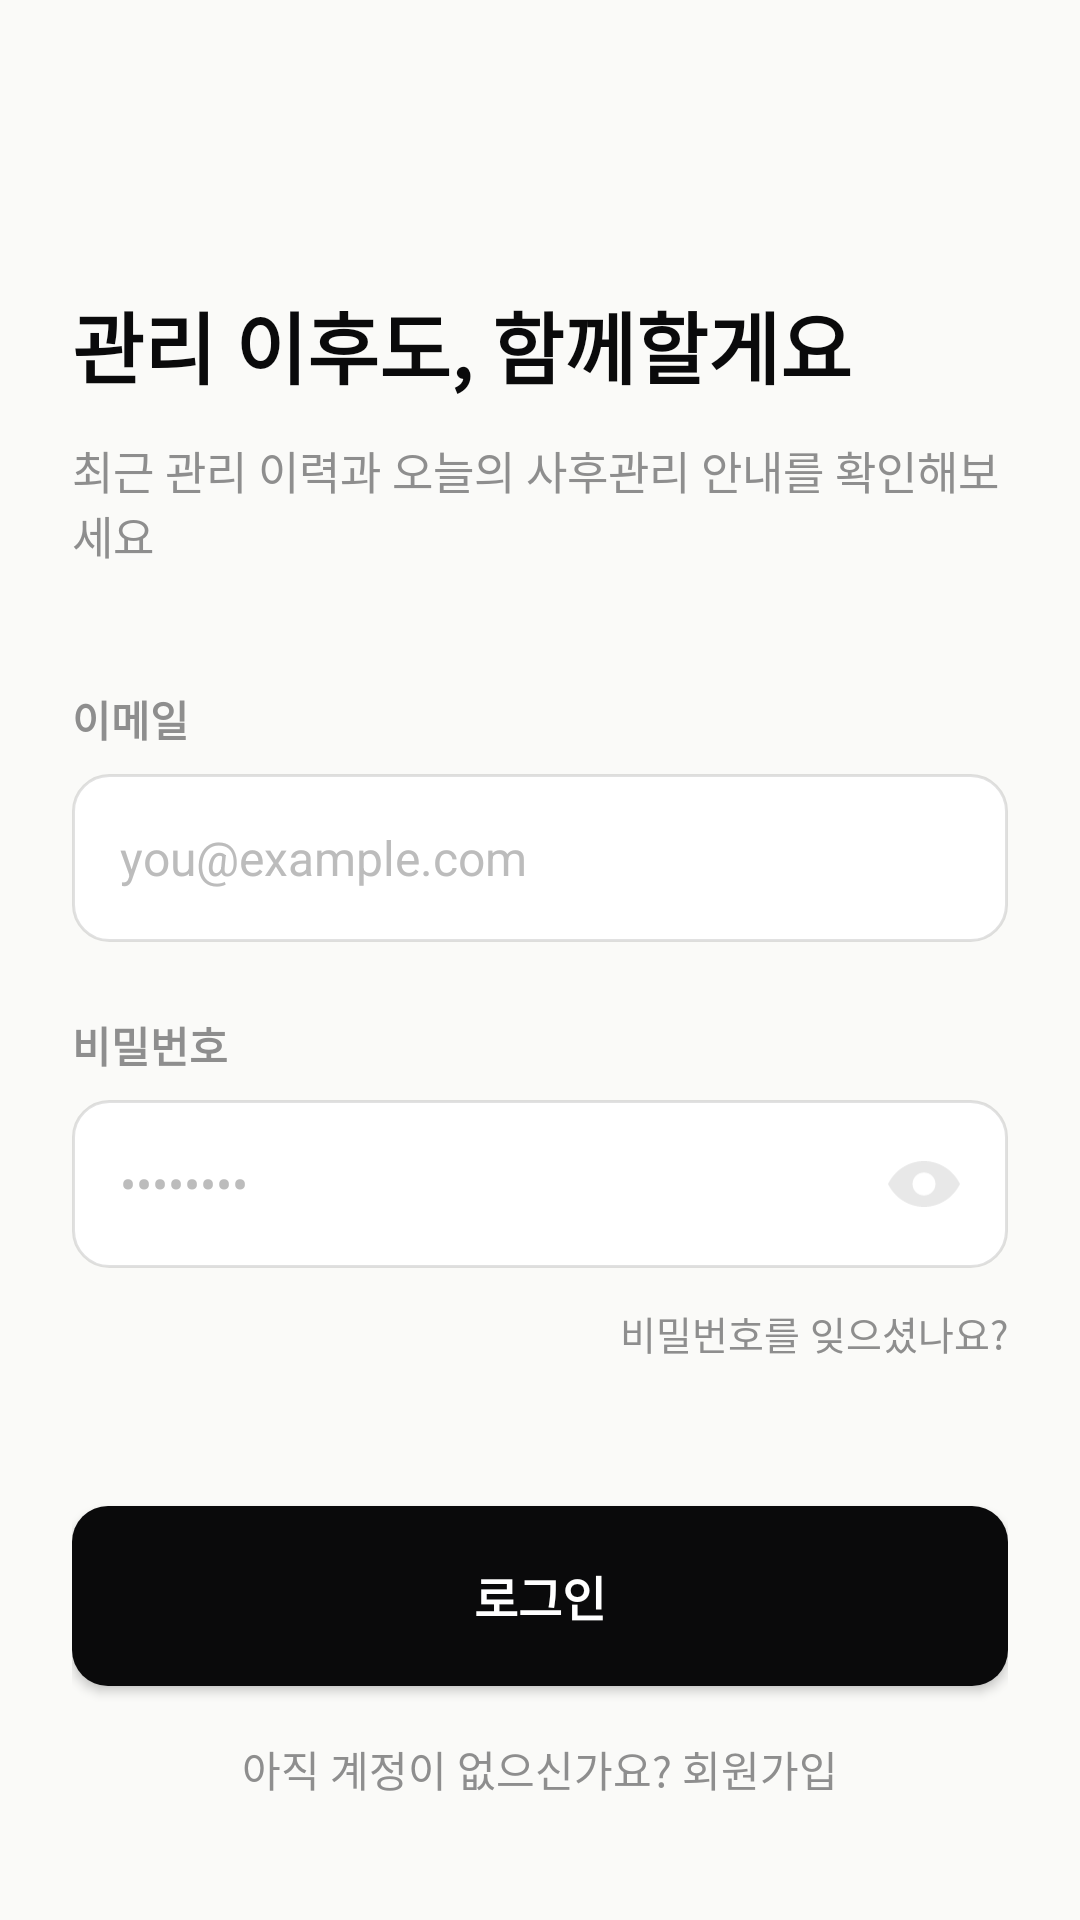

The Android layout XML behind this screen, and the referenced resources:
<!-- AndroidManifest.xml: application theme Theme.WHSAfterMate -->
<!-- res/layout/fragment_login.xml -->
<?xml version="1.0" encoding="utf-8"?>
<androidx.constraintlayout.widget.ConstraintLayout xmlns:android="http://schemas.android.com/apk/res/android"
    xmlns:app="http://schemas.android.com/apk/res-auto"
    xmlns:tools="http://schemas.android.com/tools"
    android:layout_width="match_parent"
    android:layout_height="match_parent"
    android:background="@color/background"
    android:padding="24dp"
    tools:context=".ui.auth.LoginFragment">

    
    <ImageView
        android:id="@+id/ivLogo"
        android:layout_width="wrap_content"
        android:layout_height="wrap_content"
        android:layout_marginTop="40dp"
        android:src="@drawable/logo_black"
        app:layout_constraintStart_toStartOf="parent"
        app:layout_constraintTop_toTopOf="parent" />

    
    <TextView
        android:id="@+id/tvTitle"
        android:layout_width="wrap_content"
        android:layout_height="wrap_content"
        android:layout_marginTop="32dp"
        android:text="관리 이후도, 함께할게요"
        android:textColor="@color/whs_black"
        android:fontFamily="sans-serif-black"
        android:textSize="26sp"
        android:textStyle="bold"
        app:layout_constraintStart_toStartOf="parent"
        app:layout_constraintTop_toBottomOf="@id/ivLogo" />

    <TextView
        android:id="@+id/tvSubtitle"
        android:layout_width="0dp"
        android:layout_height="wrap_content"
        android:layout_marginTop="12dp"
        android:text="최근 관리 이력과 오늘의 사후관리 안내를 확인해보세요"
        android:textColor="#8E8E8E"
        android:textSize="15sp"
        app:layout_constraintEnd_toEndOf="parent"
        app:layout_constraintStart_toStartOf="parent"
        app:layout_constraintTop_toBottomOf="@id/tvTitle" />

    
    <TextView
        android:id="@+id/tvEmailLabel"
        android:layout_width="wrap_content"
        android:layout_height="wrap_content"
        android:layout_marginTop="40dp"
        android:text="이메일"
        android:textColor="#8E8E8E"
        android:textSize="14sp"
        android:textStyle="bold"
        app:layout_constraintStart_toStartOf="parent"
        app:layout_constraintTop_toBottomOf="@id/tvSubtitle" />

    <EditText
        android:id="@+id/etEmail"
        android:layout_width="0dp"
        android:layout_height="56dp"
        android:layout_marginTop="8dp"
        android:background="@drawable/bg_edittext"
        android:hint="you@example.com"
        android:inputType="textEmailAddress"
        android:paddingHorizontal="16dp"
        android:textColor="@color/whs_black"
        android:textColorHint="#BCBCBC"
        android:textSize="16sp"
        app:layout_constraintEnd_toEndOf="parent"
        app:layout_constraintStart_toStartOf="parent"
        app:layout_constraintTop_toBottomOf="@id/tvEmailLabel" />

    
    <TextView
        android:id="@+id/tvPasswordLabel"
        android:layout_width="wrap_content"
        android:layout_height="wrap_content"
        android:layout_marginTop="24dp"
        android:text="비밀번호"
        android:textColor="#8E8E8E"
        android:textSize="14sp"
        android:textStyle="bold"
        app:layout_constraintStart_toStartOf="parent"
        app:layout_constraintTop_toBottomOf="@id/etEmail" />

    <androidx.constraintlayout.widget.ConstraintLayout
        android:id="@+id/clPasswordContainer"
        android:layout_width="0dp"
        android:layout_height="56dp"
        android:layout_marginTop="8dp"
        app:layout_constraintEnd_toEndOf="parent"
        app:layout_constraintStart_toStartOf="parent"
        app:layout_constraintTop_toBottomOf="@id/tvPasswordLabel">

        <EditText
            android:id="@+id/etPassword"
            android:layout_width="0dp"
            android:layout_height="match_parent"
            android:background="@drawable/bg_edittext"
            android:hint="••••••••"
            android:inputType="textPassword"
            android:paddingStart="16dp"
            android:paddingEnd="48dp"
            android:textColor="@color/whs_black"
            android:textColorHint="#BCBCBC"
            android:textSize="16sp"
            app:layout_constraintEnd_toEndOf="parent"
            app:layout_constraintStart_toStartOf="parent"
            app:layout_constraintTop_toTopOf="parent" />

        <ImageView
            android:id="@+id/ivPasswordToggle"
            android:layout_width="24dp"
            android:layout_height="24dp"
            android:layout_marginEnd="16dp"
            android:src="@drawable/ic_eye_alpha"
            app:layout_constraintBottom_toBottomOf="parent"
            app:layout_constraintEnd_toEndOf="parent"
            app:layout_constraintTop_toTopOf="parent"
            app:tint="#BCBCBC" />
    </androidx.constraintlayout.widget.ConstraintLayout>

    
    <TextView
        android:id="@+id/tvForgotPassword"
        android:layout_width="wrap_content"
        android:layout_height="wrap_content"
        android:layout_marginTop="12dp"
        android:text="비밀번호를 잊으셨나요?"
        android:textColor="#8E8E8E"
        android:textSize="13sp"
        app:layout_constraintEnd_toEndOf="parent"
        app:layout_constraintTop_toBottomOf="@id/clPasswordContainer" />

    
    <androidx.appcompat.widget.AppCompatButton
        android:id="@+id/btnLogin"
        android:layout_width="0dp"
        android:layout_height="60dp"
        android:layout_marginTop="48dp"
        android:background="@drawable/bg_button_black"
        android:text="로그인"
        android:textColor="@color/white"
        android:textSize="16sp"
        android:textStyle="bold"
        app:backgroundTint="@null"
        app:layout_constraintEnd_toEndOf="parent"
        app:layout_constraintStart_toStartOf="parent"
        app:layout_constraintTop_toBottomOf="@id/tvForgotPassword" />

    
    <TextView
        android:id="@+id/tvSignUpGuide"
        android:layout_width="wrap_content"
        android:layout_height="wrap_content"
        android:layout_marginBottom="16dp"
        android:text="아직 계정이 없으신가요? 회원가입"
        android:textColor="#8E8E8E"
        android:textSize="14sp"
        app:layout_constraintBottom_toBottomOf="parent"
        app:layout_constraintEnd_toEndOf="parent"
        app:layout_constraintStart_toStartOf="parent" />

</androidx.constraintlayout.widget.ConstraintLayout>
<!-- resources referenced by this layout -->
<resources>
  <color name="background">#FAFAF8</color>
  <color name="white">#FFFFFFFF</color>
  <color name="whs_black">#0A0A0B</color>
  <!-- drawable bg_button_black (drawable) -->
  <?xml version="1.0" encoding="utf-8"?>
  <shape xmlns:android="http://schemas.android.com/apk/res/android">
      <solid android:color="@color/whs_black" />
      <corners android:radius="12dp" />
  </shape>
  <!-- drawable bg_edittext (drawable) -->
  <?xml version="1.0" encoding="utf-8"?>
  <shape xmlns:android="http://schemas.android.com/apk/res/android">
      <solid android:color="@color/white" />
      <stroke
          android:width="1dp"
          android:color="#1F0A0A0B" />
      <corners android:radius="12dp" />
  </shape>
  <!-- drawable ic_eye_alpha (drawable) -->
  <vector xmlns:android="http://schemas.android.com/apk/res/android"
      android:width="22dp"
      android:height="14dp"
      android:viewportWidth="22"
      android:viewportHeight="14">
      <path
          android:fillAlpha="0.35"
          android:fillColor="#0A0A0B"
          android:pathData="M0,7C2.028,2.848 6.192,0 11,0C15.808,0 19.972,2.848 22,7C19.972,11.152 15.808,14 11,14C6.192,14 2.028,11.152 0,7ZM11,10.5C11.4596,10.5 11.9148,10.4095 12.3394,10.2336C12.764,10.0577 13.1499,9.79988 13.4749,9.47487C13.7999,9.14987 14.0577,8.76403 14.2336,8.33939C14.4095,7.91475 14.5,7.45963 14.5,7C14.5,6.54037 14.4095,6.08525 14.2336,5.66061C14.0577,5.23597 13.7999,4.85013 13.4749,4.52513C13.1499,4.20012 12.764,3.94231 12.3394,3.76642C11.9148,3.59053 11.4596,3.5 11,3.5C10.0717,3.5 9.1815,3.86875 8.52513,4.52513C7.86875,5.1815 7.5,6.07174 7.5,7C7.5,7.92826 7.86875,8.8185 8.52513,9.47487C9.1815,10.1313 10.0717,10.5 11,10.5Z" />
  </vector>
  <style name="Theme.WHSAfterMate" parent="Theme.MaterialComponents.DayNight.NoActionBar">
          
          <item name="colorPrimary">@color/purple_500</item>
          <item name="colorPrimaryVariant">@color/purple_700</item>
          <item name="colorOnPrimary">@color/white</item>
          
          <item name="colorSecondary">@color/teal_200</item>
          <item name="colorSecondaryVariant">@color/teal_700</item>
          <item name="colorOnSecondary">@color/black</item>
          
          <item name="android:statusBarColor" tools:targetApi="l">@color/whs_black</item>
      </style>
  <color name="purple_500">#FF6200EE</color>
  <color name="purple_700">#FF3700B3</color>
  <color name="teal_200">#FF03DAC5</color>
  <color name="teal_700">#FF018786</color>
  <color name="black">#FF000000</color>
</resources>
